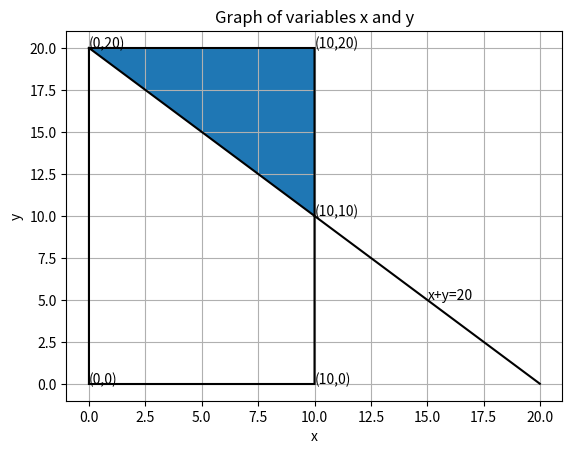

Reproduce this figure in Python.
# -*- coding: utf-8 -*-
"""assign6figure.ipynb

Automatically generated by Colaboratory.

Original file is located at
    https://colab.research.google.com/<link-removed>
"""

import numpy as np
import seaborn as sns
import matplotlib.pyplot as plt
from scipy.stats import bernoulli
import math
from scipy import stats
from scipy import integrate
import random
import decimal
count=0

def line(x):
  y= 20-x
  return y

def line1(x):
  y=0-0*x
  return y
def line2(x):
  y=20-0*x
  return y
def line3(x):
  y=10-0*x
  return y

x1=np.arange(0,10,0.01)
x2=np.arange(10,20,0.01)
y_x=np.arange(0,20,0.01)
y1=line(x1)
y2=line(x2)
y3=line1(x1)
y4=line2(x1)
x_1=line1(y_x)
x_2=line3(y_x)
plt.plot(x1,y1,color='black')
plt.plot(x2,y2,color='black')
plt.plot(x1,y3,color='black')
plt.plot(x1,y4,color='black')
plt.plot(x_1,y_x,color='black')
plt.plot(x_2,y_x,color='black')
plt.fill_between(x1,y1,y4)
plt.annotate("(10,20)",(10,20))
plt.annotate("(10,10)",(10,10))
plt.annotate("(0,20)",(0,20))
plt.annotate("(10,0)",(10,0))
plt.annotate("(0,0)",(0,0))
plt.annotate("x+y=20",(15,5))
plt.xlabel("x")
plt.ylabel("y")
plt.title("Graph of variables x and y")
plt.grid()
plt.show()